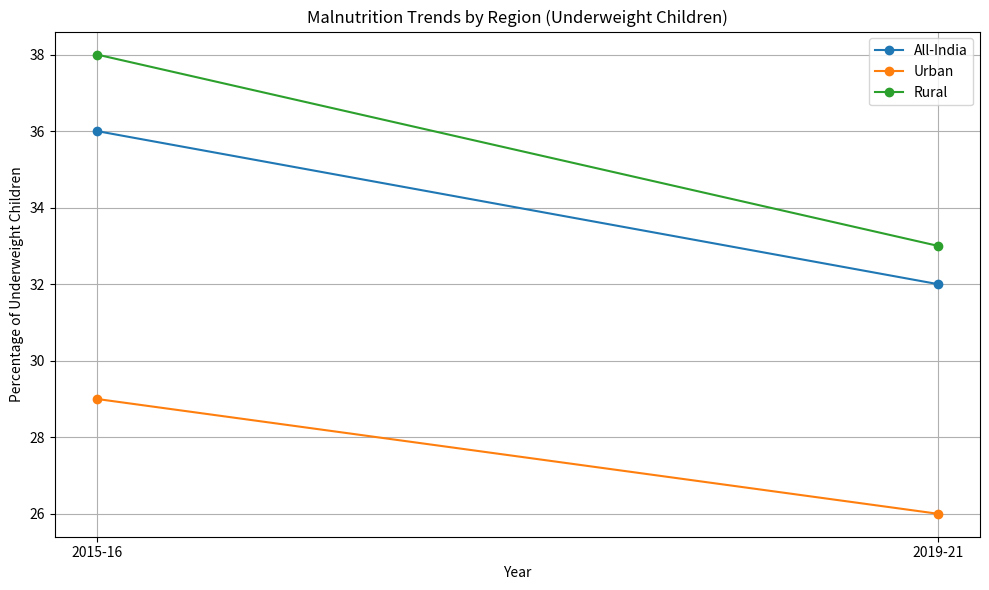

Generate this figure with matplotlib:
import pandas as pd
import matplotlib.pyplot as plt

# Manually define the data from the CSV structure
data = {
    'Region': ['All-India', 'Urban', 'Rural'],
    '2015-16': [36, 29, 38],
    '2019-21': [32, 26, 33]
}

# Create DataFrame
df = pd.DataFrame(data)

# Melt for plotting
df_melted = df.melt(id_vars='Region', var_name='Year', value_name='Malnutrition (%)')

# Plotting
plt.figure(figsize=(10, 6))
for region in df['Region']:
    region_data = df_melted[df_melted['Region'] == region]
    plt.plot(region_data['Year'], region_data['Malnutrition (%)'], marker='o', label=region)

plt.title('Malnutrition Trends by Region (Underweight Children)')
plt.xlabel('Year')
plt.ylabel('Percentage of Underweight Children')
plt.legend()
plt.grid(True)
plt.tight_layout()
plt.show()